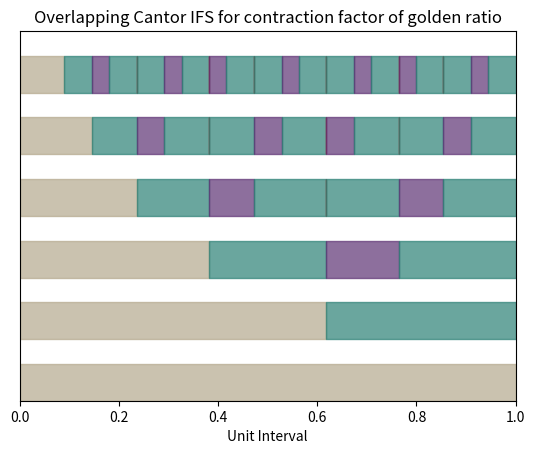

This chart was generated by the following Python code:
import matplotlib.pyplot as plt
import matplotlib.patches as patches
import numpy as np
import itertools

# Constants
GOLDEN_RATIO = (1 + np.sqrt(5)) / 2
TOLERANCE = 1e-2

# Parameters
ITERATION_DEPTH = 6
CONTRACTION_VALUE = 1 / GOLDEN_RATIO

# Functions and Inverses of IFS
def f_1(x):
    return CONTRACTION_VALUE * x

def f_2(x):
    return CONTRACTION_VALUE * x + (1 - CONTRACTION_VALUE)

def f_1_inverse(y):
    return y / CONTRACTION_VALUE

def f_2_inverse(y):
    return (y - (1 - CONTRACTION_VALUE)) / CONTRACTION_VALUE

FUNCTIONS = [f_1, f_2]
INV_FUNCTIONS = [f_1_inverse, f_2_inverse]

# Global Variables
TILE_COLOR_DICT = {}
FIG, AX = plt.subplots()

# Functions for generating Attractor
def lexicographic_list(iteration_depth, num_functions):
    """Generate lexicographically ordered combinations for addressing functions."""
    values = range(1, num_functions + 1)
    return list(itertools.product(values, repeat=iteration_depth))

def apply_ifs_functions(address, point, functions, iteration_depth):
    """Apply iterated function system functions."""
    result = point
    for i in reversed(range(iteration_depth)):
        func_index = address[i] - 1  # Adjust address to 0-based index
        result = functions[func_index](result)
    return result

def apply_ifs_inverse_functions(address, point, inverse_functions, iteration_depth):
    """Apply inverse iterated function system functions."""
    result = point
    for i in range(iteration_depth):
        func_index = address[i] - 1  # Adjust address to 0-based index
        result = inverse_functions[func_index](result)
    return result

def generate_random_color():
    """Generate a random RGB color."""
    return np.random.rand(3,)

def calculate_top_tile(depth, functions, inv_functions, num_functions):
    """Calculate and generate distinct top tiles for each iteration depth."""
    tiles = []

    for i, address in enumerate(lexicographic_list(depth, num_functions)):
        if not tiles:
            L_top = 0  # Set initial value for the first iteration
        else:
            L_top = max([t[1] for t in tiles])
        R_top = apply_ifs_functions(address, 1, functions, depth)

        # Check if the tile is entirely covered by any previous tile
        if any(L <= L_top and R >= R_top for L, R, _ in tiles):
            continue

        # Get the key for the dictionary based on the inverse function
        characterization = apply_ifs_inverse_functions(address, L_top, inv_functions, depth)

        # Check if the tile is equivalent to any previous tile with a tolerance
        equivalent_tile = None
        for key, value in TILE_COLOR_DICT.items():
            if np.allclose(characterization, key, atol=TOLERANCE):  # Adjust tolerance as needed
                equivalent_tile = value
                break

        if equivalent_tile is not None:
            color = equivalent_tile
        else:
            color = generate_random_color()
            TILE_COLOR_DICT[characterization] = color

        tiles.append((L_top, R_top, color))

    return tiles

# Functions for drawing IFS
def draw_top_tiles(top_tiles, height):
    """Draw rectangles for the calculated top tiles."""
    for tile in top_tiles:
        color = tile[2]
        rect = patches.Rectangle((tile[0], height), tile[1] - tile[0], 0.1, linewidth=1,
                                 edgecolor=color, facecolor=color, alpha=0.7)
        AX.add_patch(rect)

def draw():
    """Draw the final plot."""
    AX.set_yticks([])
    AX.set_xlabel('Unit Interval')
    plt.title('Overlapping Cantor IFS for contraction factor of golden ratio')
    plt.show()

if __name__ == "__main__":
    for i in range(ITERATION_DEPTH):
        top_tiles = calculate_top_tile(i, FUNCTIONS, INV_FUNCTIONS, len(FUNCTIONS))
        draw_top_tiles(top_tiles, i / ITERATION_DEPTH)
    draw()
